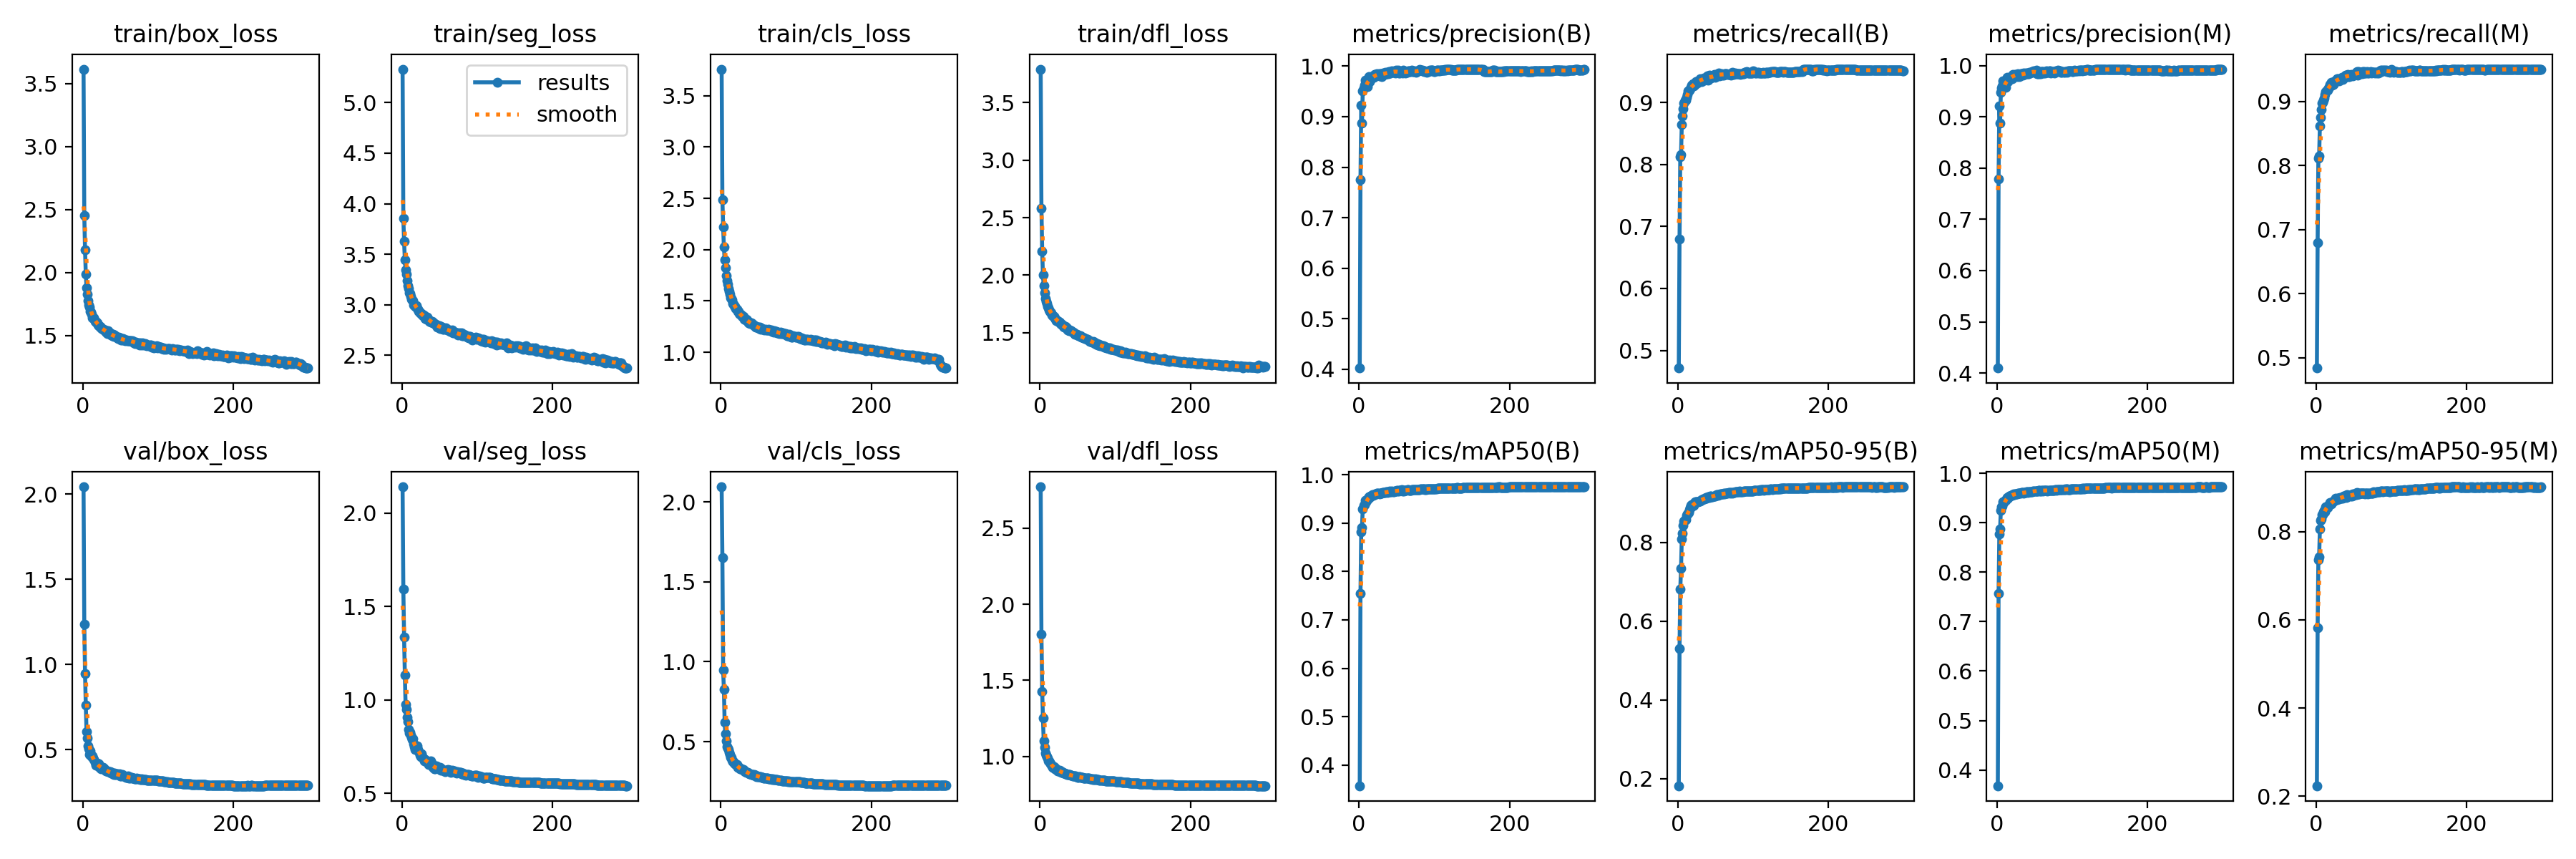

Data behind this chart, as committed beside it:
epoch, train/box_loss, train/seg_loss, train/cls_loss, train/dfl_loss, metrics/precision(B), metrics/recall(B), metrics/mAP50(B), metrics/mAP50-95(B), metrics/precision(M), metrics/recall(M), metrics/mAP50(M), metrics/mAP50-95(M), val/box_loss, val/seg_loss, val/cls_loss, val/dfl_loss, lr/pg0, lr/pg1, lr/pg2
1, 3.615, 5.332, 3.758, 3.792, 0.4023, 0.4716, 0.3571, 0.1824, 0.4096, 0.4838, 0.3683, 0.224, 2.044, 2.141, 2.095, 2.771, 0.003323, 0.003323, 0.003323
2, 2.455, 3.855, 2.489, 2.579, 0.7754, 0.6794, 0.7554, 0.5309, 0.7791, 0.6797, 0.7564, 0.5822, 1.235, 1.593, 1.652, 1.801, 0.006634, 0.006634, 0.006634
3, 2.18, 3.627, 2.223, 2.21, 0.9229, 0.813, 0.882, 0.682, 0.9209, 0.8113, 0.8773, 0.7369, 0.9477, 1.337, 0.9478, 1.427, 0.009923, 0.009923, 0.009923
4, 1.987, 3.444, 2.026, 2, 0.8874, 0.8164, 0.8913, 0.734, 0.8872, 0.8151, 0.8872, 0.7431, 0.764, 1.134, 0.8276, 1.253, 0.009901, 0.009901, 0.009901
5, 1.88, 3.344, 1.899, 1.906, 0.9506, 0.8645, 0.9298, 0.8089, 0.9477, 0.8618, 0.9244, 0.8055, 0.6074, 0.9749, 0.6198, 1.102, 0.009901, 0.009901, 0.009901
6, 1.825, 3.3, 1.822, 1.845, 0.9574, 0.8786, 0.9366, 0.8239, 0.9563, 0.8752, 0.9322, 0.8258, 0.5672, 0.9511, 0.5492, 1.06, 0.009868, 0.009868, 0.009868
7, 1.776, 3.236, 1.747, 1.797, 0.9625, 0.8896, 0.9377, 0.8422, 0.9604, 0.888, 0.9339, 0.8285, 0.524, 0.9065, 0.503, 1.022, 0.009835, 0.009835, 0.009835
8, 1.741, 3.186, 1.696, 1.772, 0.9719, 0.8993, 0.9465, 0.8545, 0.9706, 0.8972, 0.9423, 0.8381, 0.5069, 0.8836, 0.4672, 1.009, 0.009802, 0.009802, 0.009802
9, 1.722, 3.158, 1.661, 1.752, 0.9645, 0.9031, 0.9444, 0.8585, 0.964, 0.899, 0.9404, 0.8391, 0.4741, 0.8436, 0.459, 0.9973, 0.009769, 0.009769, 0.009769
10, 1.69, 3.12, 1.619, 1.73, 0.9652, 0.904, 0.9478, 0.8579, 0.9632, 0.902, 0.9436, 0.8455, 0.4919, 0.8225, 0.4498, 0.9905, 0.009736, 0.009736, 0.009736
11, 1.683, 3.109, 1.593, 1.718, 0.9597, 0.9077, 0.9487, 0.8687, 0.9578, 0.9055, 0.9454, 0.848, 0.4666, 0.8272, 0.4345, 0.9728, 0.009703, 0.009703, 0.009703
12, 1.666, 3.081, 1.564, 1.696, 0.9688, 0.9125, 0.9514, 0.873, 0.9672, 0.9112, 0.9476, 0.8456, 0.4585, 0.8122, 0.4176, 0.9686, 0.00967, 0.00967, 0.00967
13, 1.641, 3.054, 1.532, 1.683, 0.9792, 0.9181, 0.955, 0.8737, 0.9777, 0.9152, 0.9509, 0.8565, 0.4625, 0.8003, 0.4011, 0.959, 0.009637, 0.009637, 0.009637
14, 1.638, 3.049, 1.527, 1.677, 0.9698, 0.9192, 0.9525, 0.876, 0.9686, 0.918, 0.9488, 0.8546, 0.4498, 0.7891, 0.4028, 0.9523, 0.009604, 0.009604, 0.009604
15, 1.64, 3.042, 1.513, 1.675, 0.9736, 0.9198, 0.9555, 0.8832, 0.9731, 0.9178, 0.9521, 0.854, 0.4408, 0.7935, 0.3859, 0.9449, 0.009571, 0.009571, 0.009571
16, 1.61, 2.999, 1.474, 1.651, 0.9793, 0.9224, 0.9566, 0.8886, 0.9777, 0.9216, 0.9532, 0.8604, 0.4258, 0.767, 0.3756, 0.9355, 0.009538, 0.009538, 0.009538
17, 1.612, 3.004, 1.469, 1.65, 0.9759, 0.9244, 0.9572, 0.8939, 0.9741, 0.9227, 0.9544, 0.8609, 0.4106, 0.7489, 0.374, 0.9278, 0.009505, 0.009505, 0.009505
18, 1.601, 2.982, 1.452, 1.643, 0.9789, 0.9281, 0.9594, 0.895, 0.9776, 0.9263, 0.9552, 0.8663, 0.411, 0.7353, 0.3645, 0.929, 0.009472, 0.009472, 0.009472
19, 1.6, 2.987, 1.447, 1.639, 0.9783, 0.9267, 0.9577, 0.8923, 0.9779, 0.9252, 0.9557, 0.8626, 0.421, 0.7426, 0.3612, 0.9314, 0.009439, 0.009439, 0.009439
20, 1.584, 2.959, 1.43, 1.626, 0.9776, 0.9297, 0.9583, 0.894, 0.975, 0.9298, 0.9553, 0.8636, 0.4134, 0.7555, 0.3572, 0.9195, 0.009406, 0.009406, 0.009406
21, 1.579, 2.953, 1.419, 1.618, 0.9839, 0.9266, 0.9593, 0.8939, 0.9825, 0.9253, 0.9564, 0.8661, 0.4164, 0.7357, 0.3571, 0.922, 0.009373, 0.009373, 0.009373
22, 1.572, 2.937, 1.398, 1.607, 0.9826, 0.9305, 0.9603, 0.9007, 0.9813, 0.9294, 0.9576, 0.8685, 0.3966, 0.7249, 0.3378, 0.9151, 0.00934, 0.00934, 0.00934
23, 1.569, 2.934, 1.397, 1.605, 0.9816, 0.9285, 0.9597, 0.9027, 0.9798, 0.9268, 0.9561, 0.8686, 0.3957, 0.7211, 0.3408, 0.907, 0.009307, 0.009307, 0.009307
24, 1.558, 2.918, 1.38, 1.595, 0.9846, 0.9334, 0.9611, 0.9022, 0.9831, 0.9313, 0.9586, 0.8711, 0.3902, 0.7046, 0.3371, 0.9062, 0.009274, 0.009274, 0.009274
25, 1.552, 2.913, 1.373, 1.591, 0.9836, 0.9337, 0.9617, 0.9031, 0.9816, 0.9317, 0.9585, 0.8711, 0.3906, 0.6958, 0.3309, 0.9036, 0.009241, 0.009241, 0.009241
26, 1.554, 2.912, 1.372, 1.59, 0.9854, 0.931, 0.962, 0.9035, 0.9833, 0.9308, 0.9585, 0.8751, 0.3972, 0.7115, 0.3289, 0.9082, 0.009208, 0.009208, 0.009208
27, 1.547, 2.901, 1.361, 1.577, 0.9803, 0.9348, 0.9609, 0.9022, 0.9793, 0.9338, 0.9588, 0.8726, 0.3947, 0.6985, 0.3319, 0.9015, 0.009175, 0.009175, 0.009175
28, 1.545, 2.894, 1.348, 1.571, 0.9848, 0.9358, 0.9616, 0.9046, 0.9839, 0.9354, 0.9597, 0.8733, 0.3871, 0.6893, 0.3244, 0.8977, 0.009142, 0.009142, 0.009142
29, 1.544, 2.895, 1.353, 1.572, 0.9844, 0.938, 0.9621, 0.9053, 0.9825, 0.9355, 0.9588, 0.8752, 0.3902, 0.6849, 0.3245, 0.8999, 0.009109, 0.009109, 0.009109
30, 1.54, 2.888, 1.347, 1.565, 0.9799, 0.9365, 0.9619, 0.907, 0.9784, 0.9345, 0.9591, 0.8763, 0.3813, 0.6754, 0.3241, 0.8939, 0.009076, 0.009076, 0.009076
31, 1.524, 2.861, 1.324, 1.553, 0.9852, 0.9341, 0.9628, 0.9087, 0.9836, 0.9325, 0.9595, 0.8747, 0.3758, 0.6824, 0.3184, 0.8927, 0.009043, 0.009043, 0.009043
32, 1.524, 2.864, 1.322, 1.548, 0.9867, 0.9359, 0.9628, 0.9084, 0.9836, 0.9345, 0.9604, 0.8775, 0.3757, 0.6764, 0.3129, 0.8909, 0.00901, 0.00901, 0.00901
33, 1.516, 2.856, 1.314, 1.545, 0.9853, 0.9386, 0.9629, 0.9109, 0.984, 0.9372, 0.9604, 0.8766, 0.3735, 0.6708, 0.3109, 0.8891, 0.008977, 0.008977, 0.008977
34, 1.535, 2.876, 1.325, 1.551, 0.9837, 0.9389, 0.963, 0.9098, 0.982, 0.9382, 0.9603, 0.8772, 0.3722, 0.6645, 0.3088, 0.8868, 0.008944, 0.008944, 0.008944
35, 1.516, 2.862, 1.317, 1.542, 0.9876, 0.9361, 0.963, 0.9102, 0.9862, 0.9348, 0.9598, 0.8762, 0.3709, 0.6697, 0.3095, 0.8844, 0.008911, 0.008911, 0.008911
36, 1.517, 2.852, 1.304, 1.539, 0.9846, 0.9398, 0.9643, 0.9125, 0.9832, 0.9383, 0.9615, 0.8812, 0.3695, 0.653, 0.3057, 0.8828, 0.008878, 0.008878, 0.008878
37, 1.504, 2.838, 1.29, 1.521, 0.9857, 0.9387, 0.9641, 0.9135, 0.9845, 0.9376, 0.9604, 0.8794, 0.3617, 0.6642, 0.3012, 0.88, 0.008845, 0.008845, 0.008845
38, 1.501, 2.829, 1.292, 1.523, 0.9878, 0.941, 0.9635, 0.9127, 0.9857, 0.9382, 0.9605, 0.8797, 0.3686, 0.6739, 0.299, 0.8808, 0.008812, 0.008812, 0.008812
39, 1.498, 2.825, 1.283, 1.517, 0.9855, 0.943, 0.9651, 0.9139, 0.9847, 0.9406, 0.9619, 0.883, 0.3631, 0.6519, 0.2966, 0.8795, 0.008779, 0.008779, 0.008779
40, 1.507, 2.836, 1.286, 1.522, 0.9898, 0.9362, 0.9653, 0.9153, 0.9854, 0.9385, 0.9618, 0.8771, 0.3605, 0.6584, 0.2931, 0.8796, 0.008746, 0.008746, 0.008746
41, 1.494, 2.818, 1.281, 1.518, 0.9861, 0.9413, 0.9657, 0.9159, 0.9843, 0.9402, 0.9612, 0.8848, 0.356, 0.6381, 0.2927, 0.8749, 0.008713, 0.008713, 0.008713
42, 1.501, 2.822, 1.276, 1.515, 0.9861, 0.9444, 0.9654, 0.9138, 0.9848, 0.9423, 0.9623, 0.8804, 0.365, 0.6484, 0.2952, 0.8784, 0.00868, 0.00868, 0.00868
43, 1.492, 2.812, 1.27, 1.507, 0.9889, 0.9397, 0.9653, 0.9167, 0.9872, 0.9385, 0.9619, 0.8813, 0.3542, 0.6332, 0.2913, 0.8728, 0.008647, 0.008647, 0.008647
44, 1.491, 2.809, 1.262, 1.503, 0.9901, 0.9392, 0.9655, 0.917, 0.9861, 0.9393, 0.9626, 0.8822, 0.3538, 0.6308, 0.2934, 0.8724, 0.008614, 0.008614, 0.008614
45, 1.487, 2.804, 1.262, 1.499, 0.9885, 0.9408, 0.9652, 0.9153, 0.9874, 0.9396, 0.9628, 0.8824, 0.357, 0.6386, 0.2897, 0.8716, 0.008581, 0.008581, 0.008581
46, 1.481, 2.791, 1.248, 1.487, 0.9892, 0.9412, 0.9651, 0.9153, 0.9872, 0.9409, 0.9619, 0.8808, 0.3589, 0.6469, 0.2881, 0.8726, 0.008548, 0.008548, 0.008548
47, 1.475, 2.78, 1.242, 1.484, 0.9907, 0.9437, 0.9668, 0.9179, 0.9888, 0.9419, 0.9628, 0.8835, 0.354, 0.6339, 0.2826, 0.8706, 0.008515, 0.008515, 0.008515
48, 1.485, 2.796, 1.248, 1.488, 0.9862, 0.9447, 0.9669, 0.9184, 0.988, 0.9415, 0.9632, 0.8813, 0.3537, 0.6337, 0.2856, 0.8685, 0.008482, 0.008482, 0.008482
49, 1.479, 2.792, 1.245, 1.488, 0.9918, 0.9408, 0.9664, 0.9167, 0.9904, 0.94, 0.9643, 0.8854, 0.3573, 0.6322, 0.2822, 0.869, 0.008449, 0.008449, 0.008449
50, 1.477, 2.789, 1.244, 1.482, 0.9898, 0.9424, 0.9671, 0.9197, 0.988, 0.9407, 0.9635, 0.883, 0.3452, 0.6331, 0.2792, 0.8646, 0.008416, 0.008416, 0.008416
51, 1.464, 2.767, 1.231, 1.474, 0.9887, 0.9434, 0.9669, 0.921, 0.9861, 0.9428, 0.9633, 0.8843, 0.3454, 0.6397, 0.2807, 0.8644, 0.008383, 0.008383, 0.008383
52, 1.473, 2.782, 1.243, 1.474, 0.9922, 0.9435, 0.9675, 0.9208, 0.9913, 0.9425, 0.9643, 0.8865, 0.3503, 0.6253, 0.2795, 0.8659, 0.00835, 0.00835, 0.00835
53, 1.465, 2.77, 1.228, 1.471, 0.986, 0.9462, 0.9668, 0.9201, 0.9844, 0.9459, 0.9639, 0.8836, 0.3525, 0.6315, 0.2815, 0.8658, 0.008317, 0.008317, 0.008317
54, 1.474, 2.78, 1.232, 1.474, 0.9858, 0.9471, 0.9671, 0.9216, 0.9843, 0.9465, 0.9642, 0.8889, 0.3441, 0.6257, 0.2745, 0.863, 0.008284, 0.008284, 0.008284
55, 1.464, 2.758, 1.23, 1.463, 0.989, 0.943, 0.9677, 0.9217, 0.9876, 0.9417, 0.9647, 0.8859, 0.3445, 0.6242, 0.2757, 0.8613, 0.008251, 0.008251, 0.008251
56, 1.457, 2.755, 1.224, 1.459, 0.9872, 0.9453, 0.9675, 0.9222, 0.9841, 0.9465, 0.9648, 0.886, 0.3436, 0.6232, 0.2751, 0.8602, 0.008218, 0.008218, 0.008218
57, 1.462, 2.761, 1.225, 1.461, 0.9894, 0.9453, 0.9686, 0.9233, 0.9877, 0.9433, 0.9645, 0.8864, 0.3396, 0.6164, 0.2705, 0.8617, 0.008185, 0.008185, 0.008185
58, 1.462, 2.769, 1.22, 1.456, 0.9861, 0.9467, 0.9669, 0.9224, 0.9845, 0.9453, 0.9641, 0.8869, 0.3384, 0.6231, 0.2727, 0.8589, 0.008152, 0.008152, 0.008152
59, 1.457, 2.754, 1.223, 1.455, 0.9918, 0.9436, 0.9678, 0.9237, 0.9889, 0.9445, 0.9652, 0.8869, 0.3395, 0.6233, 0.2716, 0.8596, 0.008119, 0.008119, 0.008119
60, 1.457, 2.752, 1.218, 1.449, 0.99, 0.9451, 0.9669, 0.9222, 0.9884, 0.9442, 0.965, 0.8866, 0.3443, 0.6229, 0.2732, 0.8599, 0.008086, 0.008086, 0.008086
... 239 more rows
